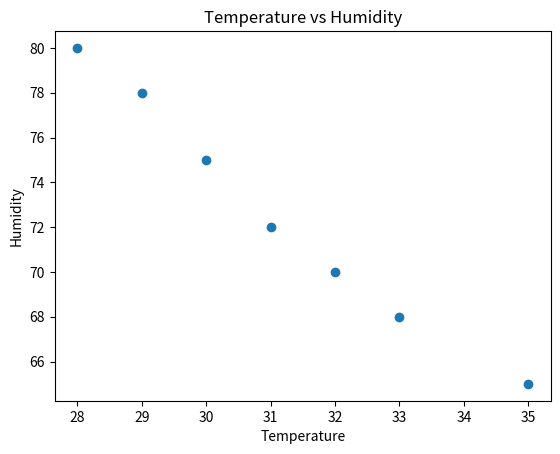

Here is the Python script that generated this plot:
import matplotlib.pyplot as plt
import numpy as np

# Days
days = ['Mon', 'Tue', 'Wed', 'Thu', 'Fri', 'Sat', 'Sun']

# Temperature data
temperature = [30, 32, 35, 33, 31, 29, 28]

# Rainfall data
rainfall = [5, 0, 2, 10, 8, 15, 20]

# Weather type
weather = ['Sunny', 'Cloudy', 'Rainy']
count = [3, 2, 2]

# Humidity vs temperature
temp = [28, 29, 30, 31, 32, 33, 35]
humidity = [80, 78, 75, 72, 70, 68, 65]
plt.figure()
plt.scatter(temp, humidity)
plt.title("Temperature vs Humidity")
plt.xlabel("Temperature")
plt.ylabel("Humidity")
plt.show()
